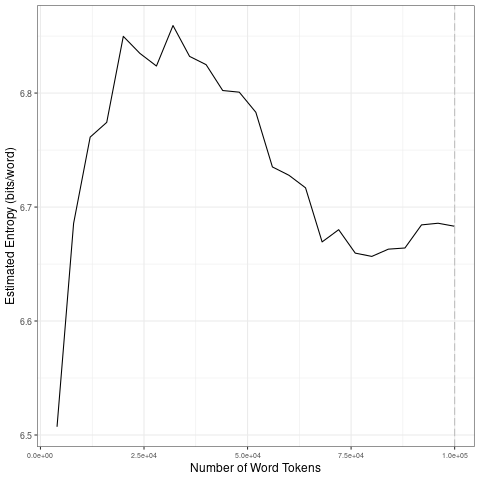

Data behind this chart, as committed beside it:
file, entropy.Corpus.Size, entropy.Entropy, sd.Corpus.Size, sd.SD
data/2021_by_fr/2021-01-28_tokens_1-gram…, 4000, 6.507, 20000, 0.1302
data/2021_by_fr/2021-01-28_tokens_1-gram…, 8000, 6.686, 40000, 0.01436
data/2021_by_fr/2021-01-28_tokens_1-gram…, 12000, 6.761, 60000, 0.03587
data/2021_by_fr/2021-01-28_tokens_1-gram…, 16000, 6.774, 80000, 0.02435
data/2021_by_fr/2021-01-28_tokens_1-gram…, 20000, 6.85, 1e+05, 0.01147
data/2021_by_fr/2021-01-28_tokens_1-gram…, 24000, 6.835, 20000, 0.1302
data/2021_by_fr/2021-01-28_tokens_1-gram…, 28000, 6.824, 40000, 0.01436
data/2021_by_fr/2021-01-28_tokens_1-gram…, 32000, 6.859, 60000, 0.03587
data/2021_by_fr/2021-01-28_tokens_1-gram…, 36000, 6.832, 80000, 0.02435
data/2021_by_fr/2021-01-28_tokens_1-gram…, 40000, 6.825, 1e+05, 0.01147
data/2021_by_fr/2021-01-28_tokens_1-gram…, 44000, 6.802, 20000, 0.1302
data/2021_by_fr/2021-01-28_tokens_1-gram…, 48000, 6.801, 40000, 0.01436
data/2021_by_fr/2021-01-28_tokens_1-gram…, 52000, 6.783, 60000, 0.03587
data/2021_by_fr/2021-01-28_tokens_1-gram…, 56000, 6.735, 80000, 0.02435
data/2021_by_fr/2021-01-28_tokens_1-gram…, 60000, 6.728, 1e+05, 0.01147
data/2021_by_fr/2021-01-28_tokens_1-gram…, 64000, 6.717, 20000, 0.1302
data/2021_by_fr/2021-01-28_tokens_1-gram…, 68000, 6.669, 40000, 0.01436
data/2021_by_fr/2021-01-28_tokens_1-gram…, 72000, 6.68, 60000, 0.03587
data/2021_by_fr/2021-01-28_tokens_1-gram…, 76000, 6.66, 80000, 0.02435
data/2021_by_fr/2021-01-28_tokens_1-gram…, 80000, 6.657, 1e+05, 0.01147
data/2021_by_fr/2021-01-28_tokens_1-gram…, 84000, 6.663, 20000, 0.1302
data/2021_by_fr/2021-01-28_tokens_1-gram…, 88000, 6.664, 40000, 0.01436
data/2021_by_fr/2021-01-28_tokens_1-gram…, 92000, 6.684, 60000, 0.03587
data/2021_by_fr/2021-01-28_tokens_1-gram…, 96000, 6.686, 80000, 0.02435
data/2021_by_fr/2021-01-28_tokens_1-gram…, 1e+05, 6.683, 1e+05, 0.01147
